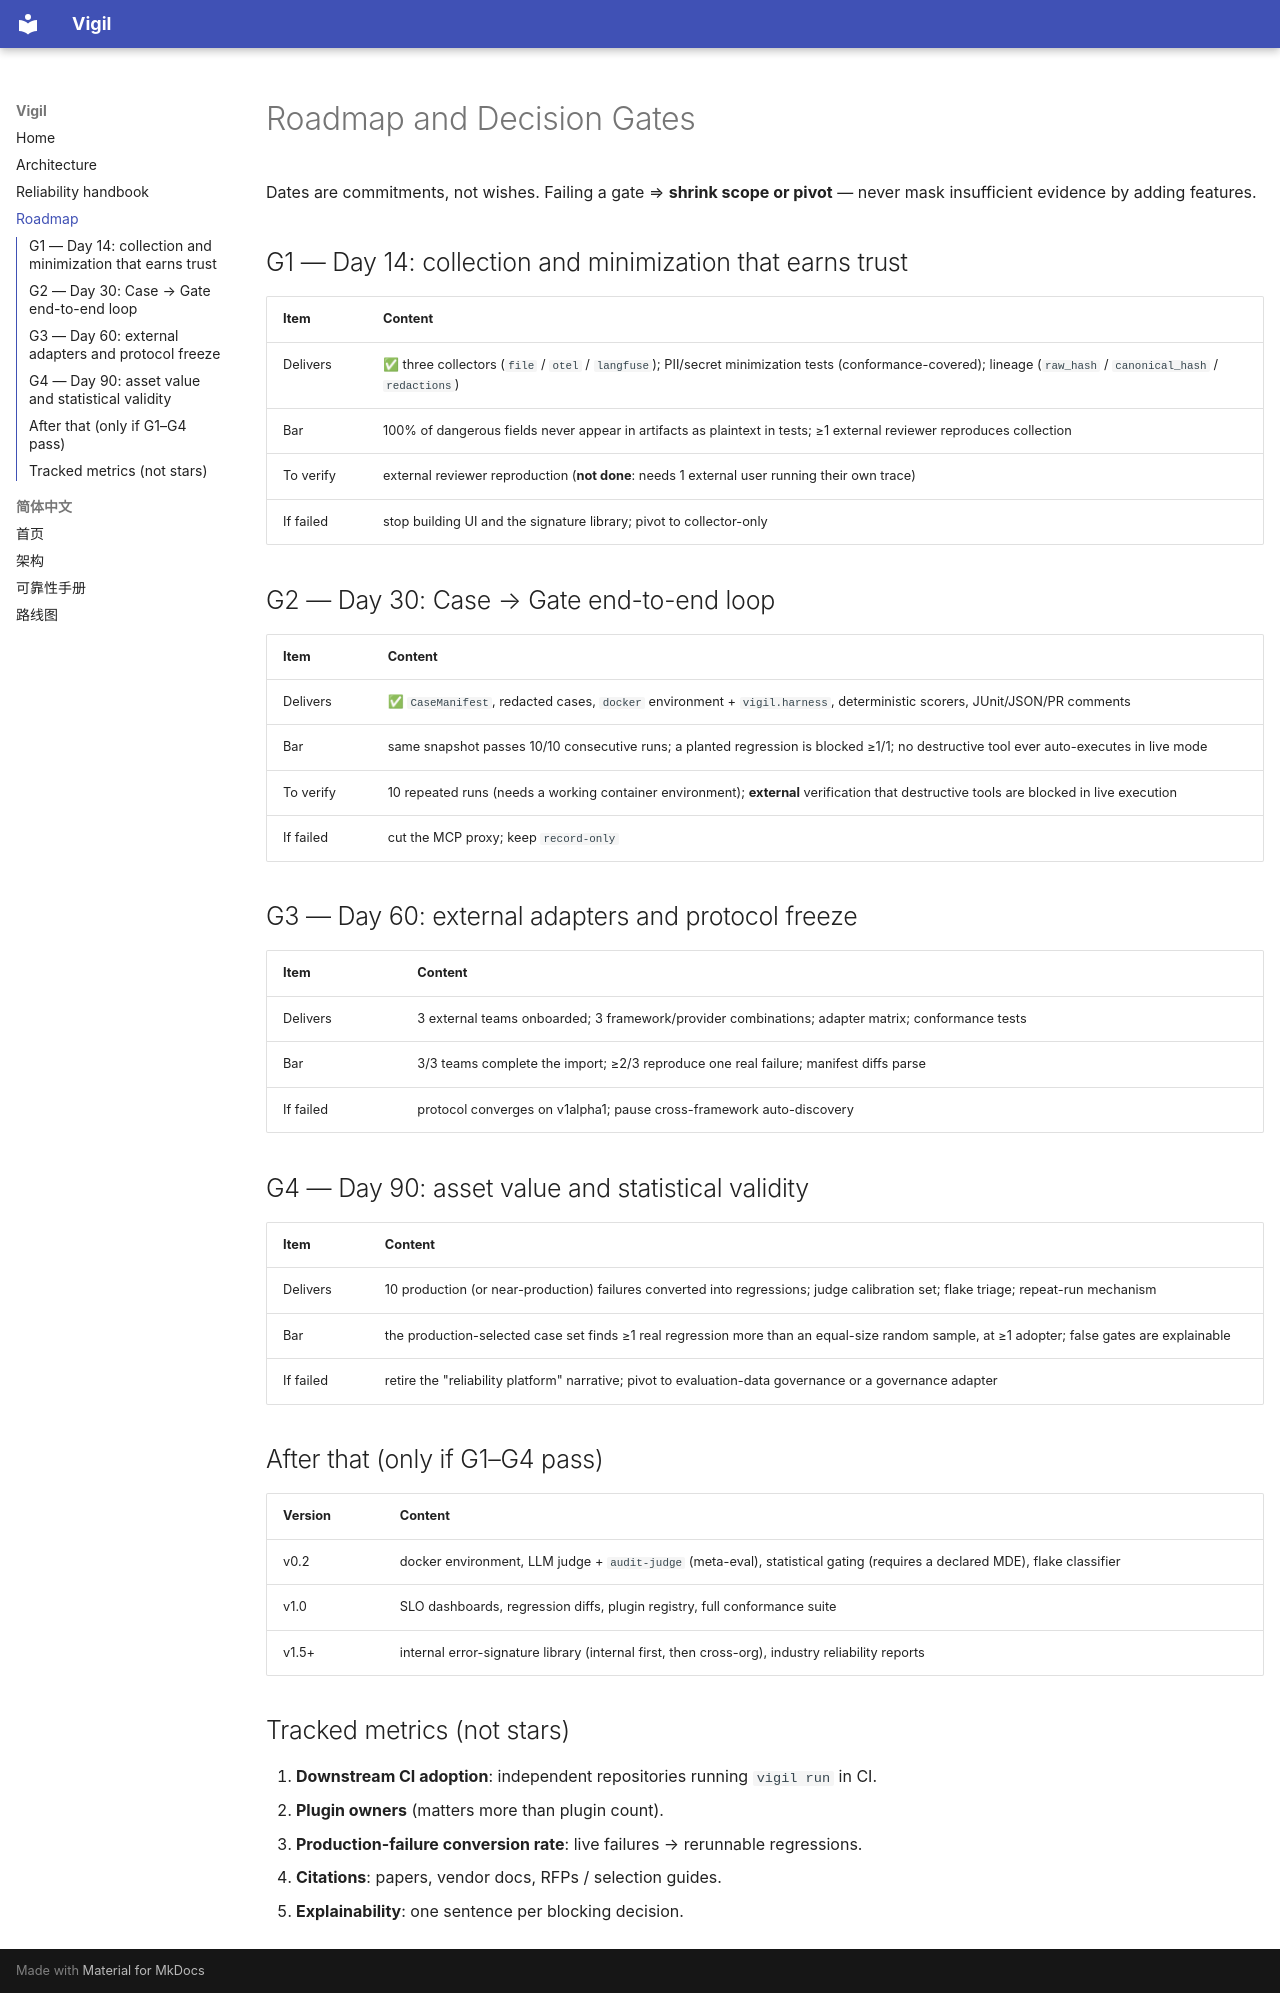

repository: VinderDiesel/vigil-sh · page: roadmap/index.html · generator: mkdocs

---
translation: roadmap
---

# Roadmap and Decision Gates

Dates are commitments, not wishes. Failing a gate ⇒ **shrink scope or pivot** — never
mask insufficient evidence by adding features.

## G1 — Day 14: collection and minimization that earns trust

| Item | Content |
|---|---|
| Delivers | ✅ three collectors (`file` / `otel` / `langfuse`); PII/secret minimization tests (conformance-covered); lineage (`raw_hash` / `canonical_hash` / `redactions`) |
| Bar | 100% of dangerous fields never appear in artifacts as plaintext in tests; ≥1 external reviewer reproduces collection |
| To verify | external reviewer reproduction (**not done**: needs 1 external user running their own trace) |
| If failed | stop building UI and the signature library; pivot to collector-only |

## G2 — Day 30: Case → Gate end-to-end loop

| Item | Content |
|---|---|
| Delivers | ✅ `CaseManifest`, redacted cases, `docker` environment + `vigil.harness`, deterministic scorers, JUnit/JSON/PR comments |
| Bar | same snapshot passes 10/10 consecutive runs; a planted regression is blocked ≥1/1; no destructive tool ever auto-executes in live mode |
| To verify | 10 repeated runs (needs a working container environment); **external** verification that destructive tools are blocked in live execution |
| If failed | cut the MCP proxy; keep `record-only` |

## G3 — Day 60: external adapters and protocol freeze

| Item | Content |
|---|---|
| Delivers | 3 external teams onboarded; 3 framework/provider combinations; adapter matrix; conformance tests |
| Bar | 3/3 teams complete the import; ≥2/3 reproduce one real failure; manifest diffs parse |
| If failed | protocol converges on v1alpha1; pause cross-framework auto-discovery |

## G4 — Day 90: asset value and statistical validity

| Item | Content |
|---|---|
| Delivers | 10 production (or near-production) failures converted into regressions; judge calibration set; flake triage; repeat-run mechanism |
| Bar | the production-selected case set finds ≥1 real regression more than an equal-size random sample, at ≥1 adopter; false gates are explainable |
| If failed | retire the "reliability platform" narrative; pivot to evaluation-data governance or a governance adapter |

## After that (only if G1–G4 pass)

| Version | Content |
|---|---|
| v0.2 | docker environment, LLM judge + `audit-judge` (meta-eval), statistical gating (requires a declared MDE), flake classifier |
| v1.0 | SLO dashboards, regression diffs, plugin registry, full conformance suite |
| v1.5+ | internal error-signature library (internal first, then cross-org), industry reliability reports |

## Tracked metrics (not stars)

1. **Downstream CI adoption**: independent repositories running `vigil run` in CI.
2. **Plugin owners** (matters more than plugin count).
3. **Production-failure conversion rate**: live failures → rerunnable regressions.
4. **Citations**: papers, vendor docs, RFPs / selection guides.
5. **Explainability**: one sentence per blocking decision.
